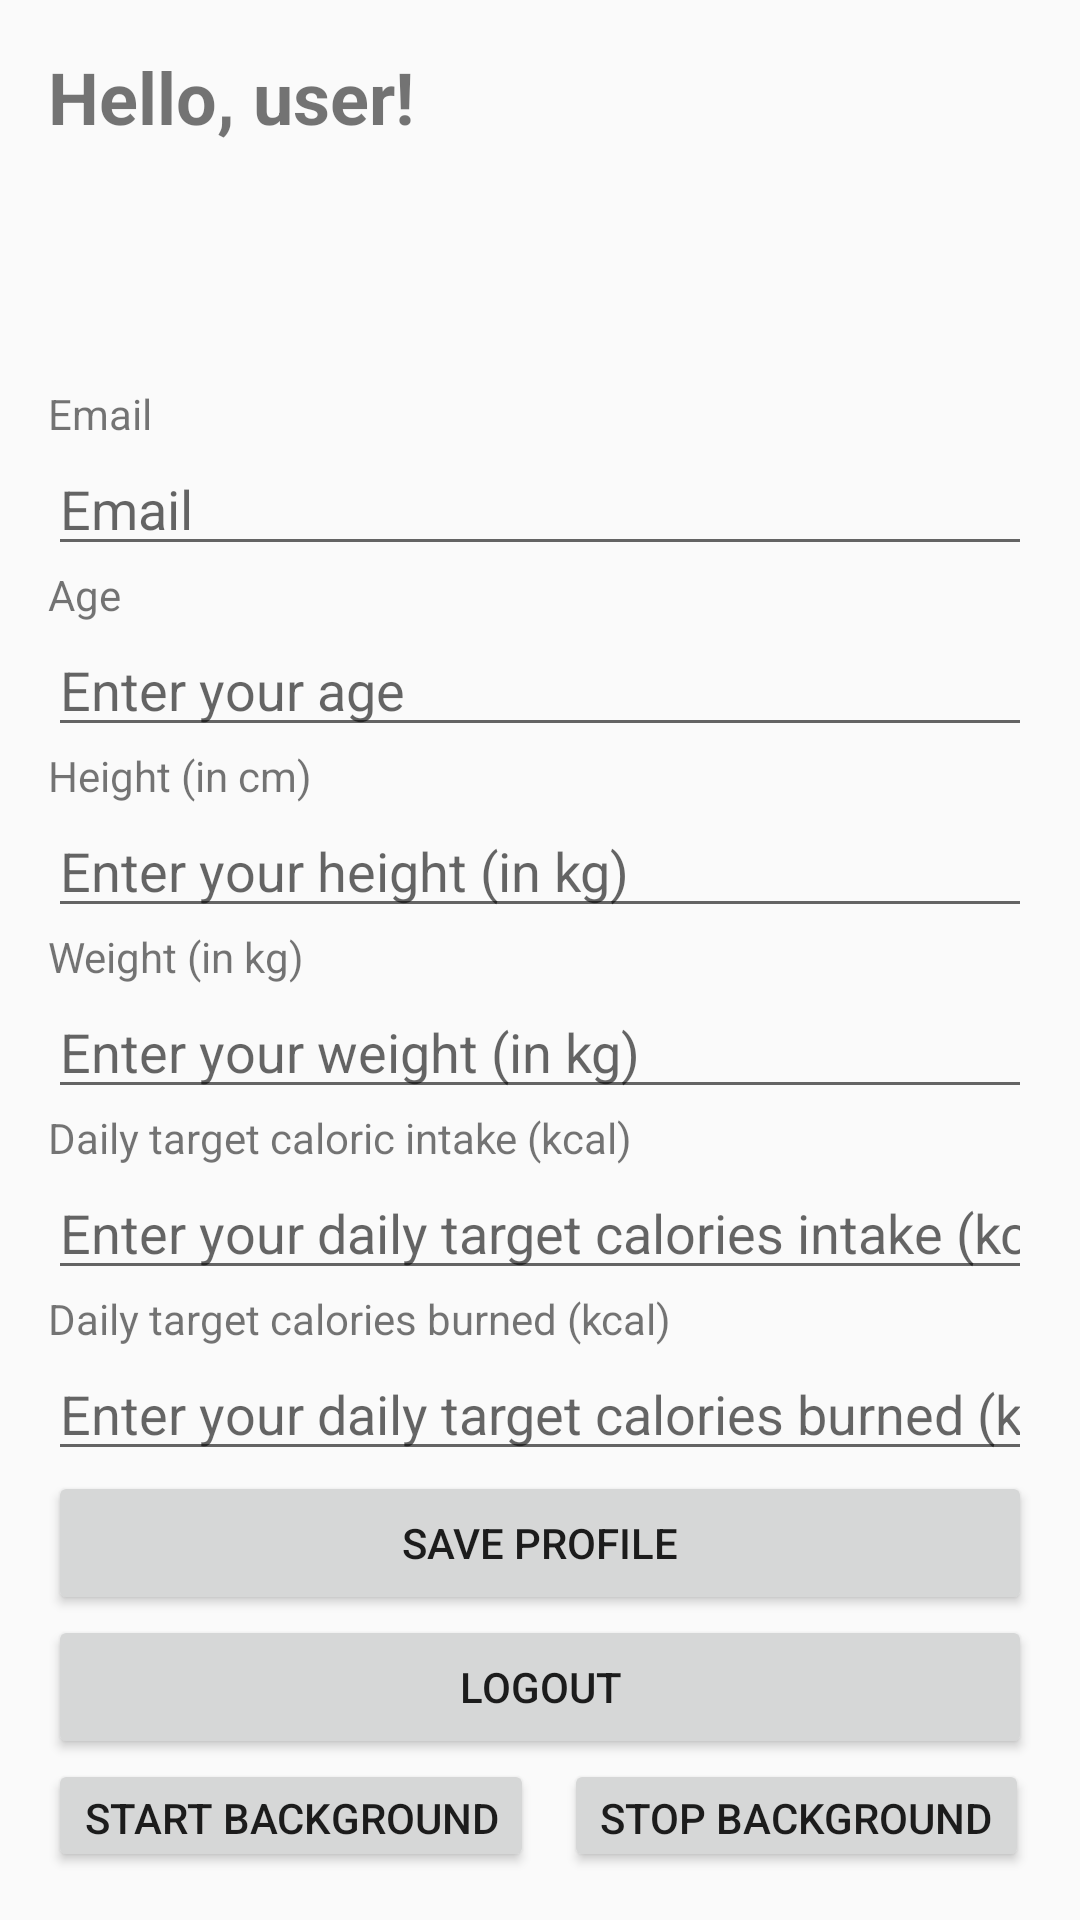

The Android layout XML behind this screen, and the referenced resources:
<!-- AndroidManifest.xml: application theme Theme.CS528FinalProject -->
<!-- res/layout/fragment_profile.xml -->
<?xml version="1.0" encoding="utf-8"?>
<FrameLayout xmlns:android="http://schemas.android.com/apk/res/android"
    xmlns:tools="http://schemas.android.com/tools"
    android:layout_width="match_parent"
    android:layout_height="match_parent"
    tools:context=".fragment.ProfileFragment">

    <LinearLayout xmlns:android="http://schemas.android.com/apk/res/android"
        android:layout_width="match_parent"
        android:layout_height="match_parent"
        android:orientation="vertical"
        android:padding="16dp">
        <TextView
            android:id="@+id/tv_user"
            android:layout_width="match_parent"
            android:layout_height="wrap_content"
            android:text="Hello, user!"
            android:textSize="24sp"
            android:textStyle="bold"
            android:layout_gravity="center_horizontal"
            />
        <ImageView
            android:id="@+id/iv_user_profile_picture"
            android:layout_width="80dp"
            android:layout_height="80dp"
            android:background="@drawable/profile_pic"
            android:layout_gravity="center_horizontal"
            />
        <TextView
            android:layout_width="match_parent"
            android:layout_height="wrap_content"
            android:text="Email"
            />

        <EditText
            android:id="@+id/et_email"
            android:layout_width="match_parent"
            android:layout_height="wrap_content"
            android:hint = "Email"
            android:focusableInTouchMode="false"
            android:focusable="false"
            />
        <TextView
            android:layout_width="match_parent"
            android:layout_height="wrap_content"
            android:text="Age"
            />
        <EditText
            android:id="@+id/et_age"
            android:layout_width="match_parent"
            android:layout_height="wrap_content"
            android:hint="Enter your age"
            android:inputType="number" />
        <TextView
            android:layout_width="match_parent"
            android:layout_height="wrap_content"
            android:text="Height (in cm)"
            />
        <EditText
            android:id="@+id/et_height"
            android:layout_width="match_parent"
            android:layout_height="wrap_content"
            android:hint="Enter your height (in kg)"
            android:inputType="numberDecimal" />
        <TextView
            android:layout_width="match_parent"
            android:layout_height="wrap_content"
            android:text="Weight (in kg)"
            />
        <EditText
            android:id="@+id/et_weight"
            android:layout_width="match_parent"
            android:layout_height="wrap_content"
            android:hint="Enter your weight (in kg)"
            android:inputType="numberDecimal" />
        <TextView
            android:layout_width="match_parent"
            android:layout_height="wrap_content"
            android:text="Daily target caloric intake (kcal)"
            />
        <EditText
            android:id="@+id/et_target_gained"
            android:layout_width="match_parent"
            android:layout_height="wrap_content"
            android:hint="Enter your daily target calories intake (kcal)"
            android:inputType="numberDecimal" />
        <TextView
            android:layout_width="match_parent"
            android:layout_height="wrap_content"
            android:text="Daily target calories burned (kcal)"
            />
        <EditText
            android:id="@+id/et_target_burned"
            android:layout_width="match_parent"
            android:layout_height="wrap_content"
            android:hint="Enter your daily target calories burned (kcal)"
            android:inputType="numberDecimal" />
        <Button
            android:id="@+id/btn_save"
            android:layout_width="match_parent"
            android:layout_height="wrap_content"
            android:text="Save Profile" />

        <Button
            android:id="@+id/btn_logout"
            android:layout_width="match_parent"
            android:layout_height="wrap_content"
            android:text="Logout" />


        <LinearLayout
            android:layout_width="match_parent"
            android:layout_height="wrap_content"
            >

            <Button android:id="@+id/bgStart" android:layout_width="wrap_content" android:layout_height="wrap_content" android:text="Start Background" android:layout_marginRight="5dp"/>
            <Button android:id="@+id/bgStop" android:layout_width="wrap_content" android:layout_height="wrap_content" android:text="Stop Background" android:layout_marginLeft="5dp"/>

        </LinearLayout>

    </LinearLayout>

</FrameLayout>
<!-- resources referenced by this layout -->
<resources>
  <style name="Theme.CS528FinalProject" parent="Theme.AppCompat.Light.NoActionBar">
          
          <item name="colorPrimary">@color/purple_500</item>
          <item name="colorPrimaryVariant">@color/purple_700</item>
          <item name="colorOnPrimary">@color/white</item>
          
          <item name="colorSecondary">@color/teal_200</item>
          <item name="colorSecondaryVariant">@color/teal_700</item>
          <item name="colorOnSecondary">@color/black</item>
          
          <item name="android:statusBarColor">@color/black</item>
          
      </style>
  <color name="purple_500">#FF6200EE</color>
  <color name="purple_700">#FF3700B3</color>
  <color name="white">#FFFFFFFF</color>
  <color name="teal_200">#FF03DAC5</color>
  <color name="teal_700">#FF018786</color>
  <color name="black">#FF000000</color>
</resources>
